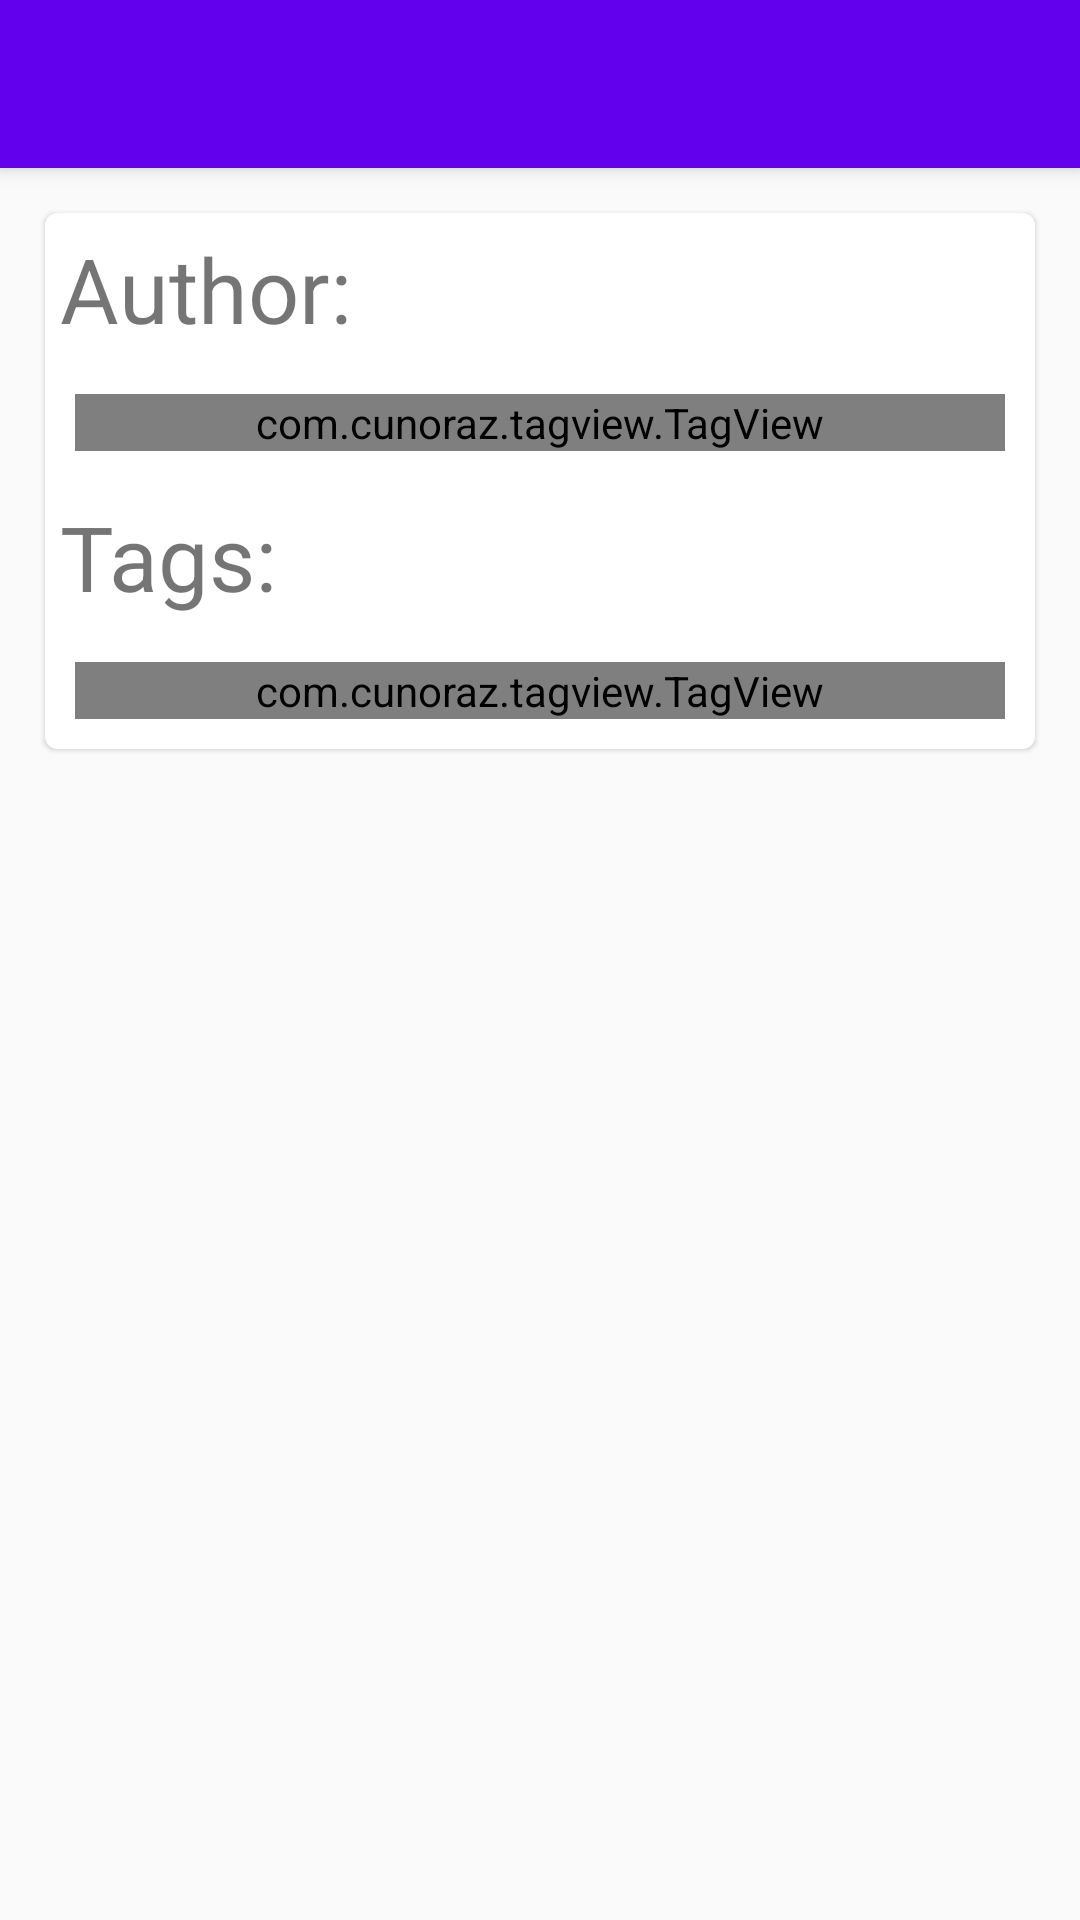

Layout XML and referenced resources for this Android screen:
<!-- AndroidManifest.xml: application theme AppTheme -->
<!-- res/layout/activity_img_detail_page.xml -->
<?xml version="1.0" encoding="utf-8"?>

<androidx.coordinatorlayout.widget.CoordinatorLayout
    xmlns:android="http://schemas.android.com/apk/res/android"
    xmlns:app="http://schemas.android.com/apk/res-auto"
    android:layout_width="match_parent"
    android:layout_height="match_parent"
    >

<com.google.android.material.appbar.AppBarLayout
    android:id="@+id/appBar"
    android:layout_width="match_parent"
    android:layout_height="wrap_content">

    <com.google.android.material.appbar.CollapsingToolbarLayout
        android:id="@+id/collapsingToolbar"
        android:layout_width="match_parent"
        android:layout_height="match_parent"
        android:theme="@style/ThemeOverlay.AppCompat.Dark.ActionBar"
        app:contentScrim="@color/colorPrimary"
        app:layout_scrollFlags="scroll|exitUntilCollapsed"
        >

        <ImageView
            android:id="@+id/imgSimpleView"
            android:layout_width="match_parent"
            android:layout_height="match_parent"
            android:scaleType="centerCrop"
            app:layout_collapseMode="parallax"
            />

        <androidx.appcompat.widget.Toolbar
            android:id="@+id/toolBarInDetail"
            android:layout_width="match_parent"
            android:layout_height="?attr/actionBarSize"
            app:layout_collapseMode="pin"
            />

    </com.google.android.material.appbar.CollapsingToolbarLayout>

</com.google.android.material.appbar.AppBarLayout>

    <androidx.core.widget.NestedScrollView
        android:layout_width="match_parent"
        android:layout_height="match_parent"
        app:layout_behavior="@string/appbar_scrolling_view_behavior">

        <LinearLayout
            android:layout_width="match_parent"
            android:layout_height="wrap_content"
            android:orientation="vertical">

            <com.google.android.material.card.MaterialCardView
                android:layout_width="match_parent"
                android:layout_height="match_parent"
                android:layout_margin="15dp"
                android:theme="@style/Theme.MaterialComponents.Light.NoActionBar"
                app:cardCornerRadius="4dp"
                >

                <LinearLayout
                    android:layout_width="match_parent"
                    android:layout_height="wrap_content"
                    android:orientation="vertical"
                    >

                    <TextView
                        android:layout_width="match_parent"
                        android:layout_height="wrap_content"
                        android:layout_margin="5dp"
                        android:text="Author:"
                        android:textSize="30sp" />

                    <com.cunoraz.tagview.TagView
                        xmlns:tagview="http://schemas.android.com/apk/res-auto"
                        android:id="@+id/author_tag"
                        android:layout_width="match_parent"
                        android:layout_height="match_parent"
                        android:layout_margin="10dp"
                        tagview:lineMargin="5dp"
                        tagview:tagMargin="5dp"
                        tagview:textPaddingLeft="8dp"
                        tagview:textPaddingTop="5dp"
                        tagview:textPaddingRight="8dp"
                        tagview:textPaddingBottom="5dp" />

                    <TextView
                        android:layout_width="match_parent"
                        android:layout_height="wrap_content"
                        android:layout_margin="5dp"
                        android:text="Tags:"
                        android:textSize="30sp" />

                    <com.cunoraz.tagview.TagView
                        xmlns:tagview="http://schemas.android.com/apk/res-auto"
                        android:id="@+id/tags_tag"
                        android:layout_width="match_parent"
                        android:layout_height="match_parent"
                        android:layout_margin="10dp"
                        tagview:lineMargin="5dp"
                        tagview:tagMargin="5dp"
                        tagview:textPaddingLeft="8dp"
                        tagview:textPaddingTop="5dp"
                        tagview:textPaddingRight="8dp"
                        tagview:textPaddingBottom="5dp" />

                </LinearLayout>

            </com.google.android.material.card.MaterialCardView>

        </LinearLayout>

    </androidx.core.widget.NestedScrollView>

    <com.google.android.material.floatingactionbutton.FloatingActionButton
        android:id="@+id/downloadButton"
        android:layout_width="wrap_content"
        android:layout_height="wrap_content"
        android:layout_margin="16dp"
        android:src="@drawable/ic_baseline_arrow_downward_24"
        app:layout_anchor="@id/appBar"
        app:layout_anchorGravity="bottom|end" />

</androidx.coordinatorlayout.widget.CoordinatorLayout>
<!-- resources referenced by this layout -->
<resources>
  <style name="AppTheme" parent="Theme.AppCompat.Light.NoActionBar">
          
          <item name="colorPrimary">@color/colorPrimary</item>
          <item name="colorPrimaryDark">@color/colorPrimaryDark</item>
          <item name="colorAccent">@color/colorAccent</item>
      </style>
  <!-- not gathered from this repository: default colours our renderer supplied (Android Studio template values) -->
  <color name="colorPrimary">#FF6200EE</color>
  <color name="colorPrimaryDark">#FF3700B3</color>
  <color name="colorAccent">#FF03DAC5</color>
</resources>
